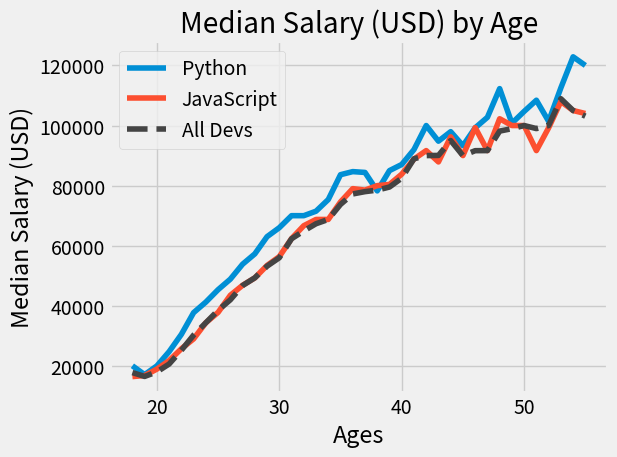

Write Python code to recreate this figure.

from matplotlib import pyplot as plt

plt.style.use('fivethirtyeight')

ages_x = [18, 19, 20, 21, 22, 23, 24, 25, 26, 27, 28, 29, 30, 31, 32, 33, 34, 35,
          36, 37, 38, 39, 40, 41, 42, 43, 44, 45, 46, 47, 48, 49, 50, 51, 52, 53, 54, 55]

py_dev_y = [20046, 17100, 20000, 24744, 30500, 37732, 41247, 45372, 48876, 53850, 57287, 63016, 65998, 70003, 70000, 71496, 75370, 83640, 84666,
            84392, 78254, 85000, 87038, 91991, 100000, 94796, 97962, 93302, 99240, 102736, 112285, 100771, 104708, 108423, 101407, 112542, 122870, 120000]
plt.plot(ages_x, py_dev_y, label='Python')

js_dev_y = [16446, 16791, 18942, 21780, 25704, 29000, 34372, 37810, 43515, 46823, 49293, 53437, 56373, 62375, 66674, 68745, 68746, 74583, 79000,
            78508, 79996, 80403, 83820, 88833, 91660, 87892, 96243, 90000, 99313, 91660, 102264, 100000, 100000, 91660, 99240, 108000, 105000, 104000]
plt.plot(ages_x, js_dev_y, label='JavaScript')

dev_y = [17784, 16500, 18012, 20628, 25206, 30252, 34368, 38496, 42000, 46752, 49320, 53200, 56000, 62316, 64928, 67317, 68748, 73752, 77232,
         78000, 78508, 79536, 82488, 88935, 90000, 90056, 95000, 90000, 91633, 91660, 98150, 98964, 100000, 98988, 100000, 108923, 105000, 103117]
plt.plot(ages_x, dev_y, color='#444444', linestyle='--', label='All Devs')

plt.xlabel('Ages')
plt.ylabel('Median Salary (USD)')
plt.title('Median Salary (USD) by Age')

plt.legend()

plt.tight_layout()

plt.savefig('plot.png')

plt.show()
